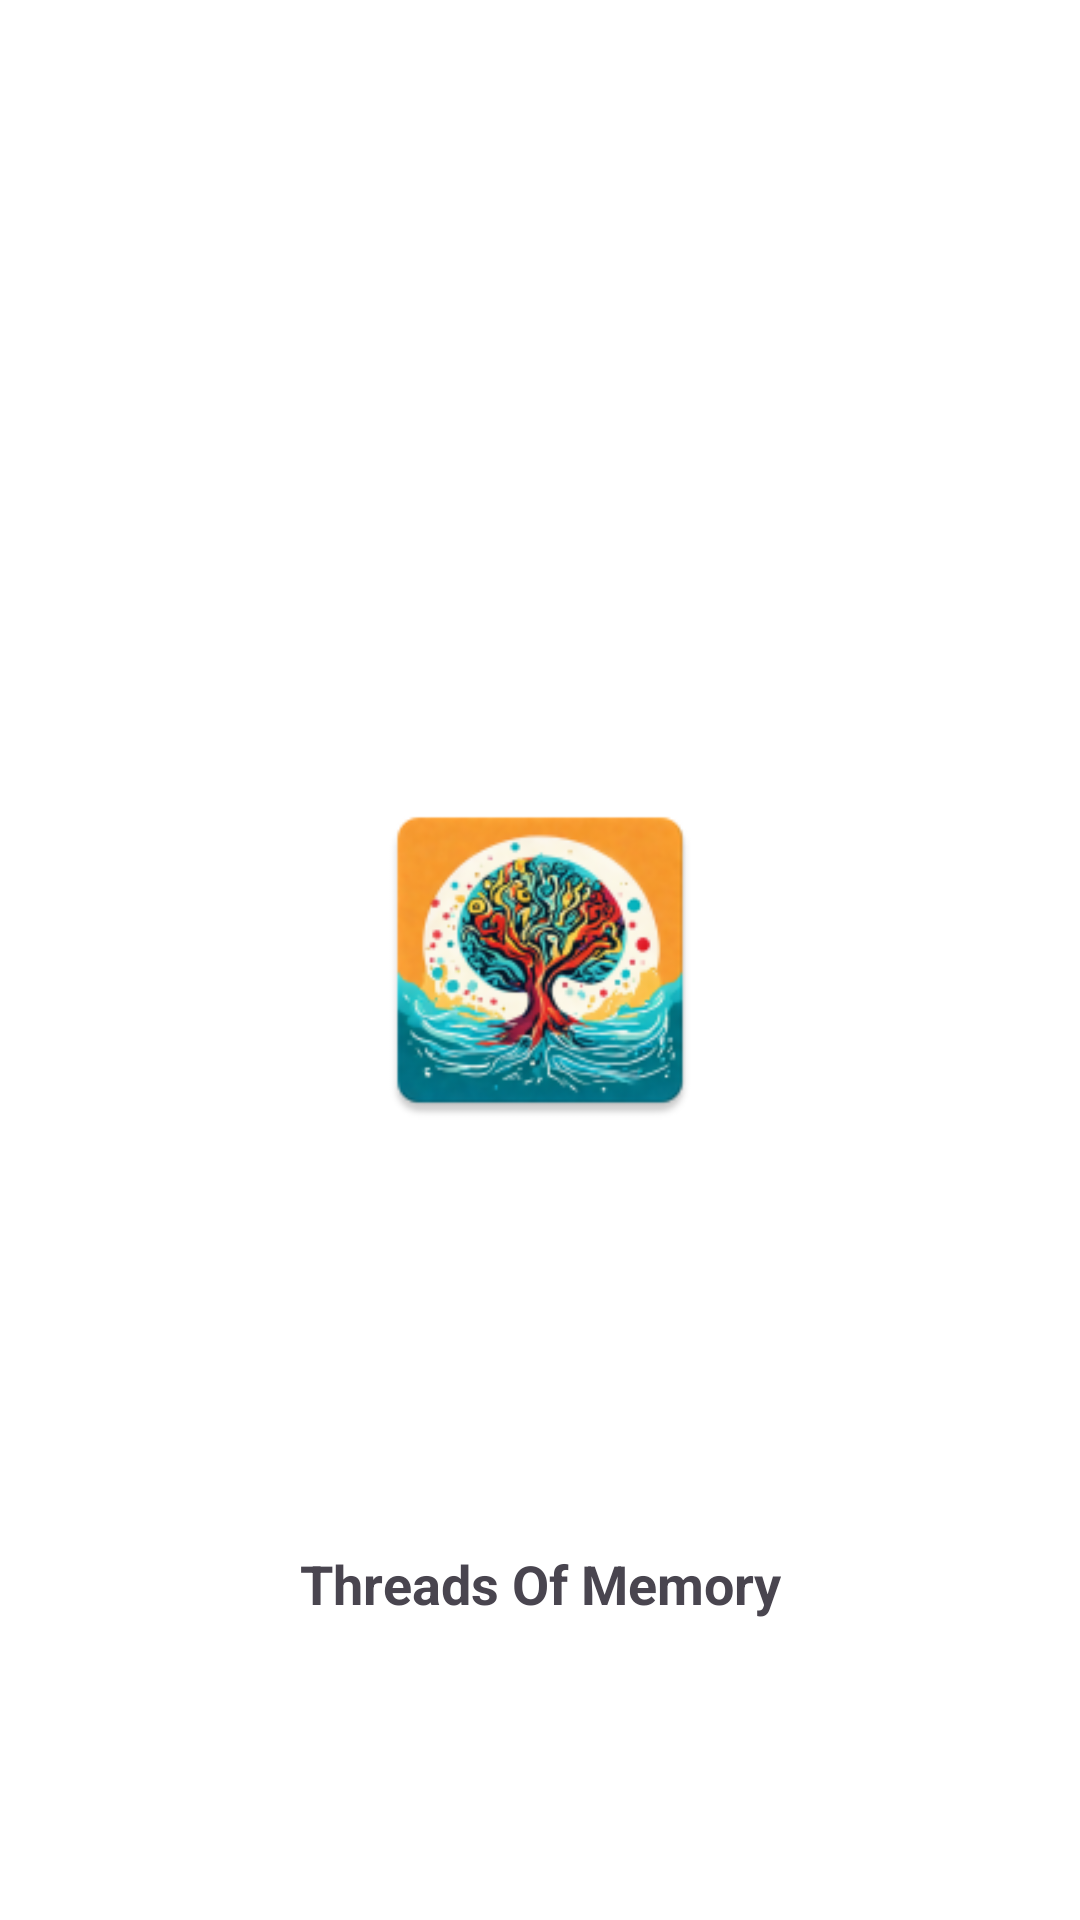

The Android layout XML behind this screen, and the referenced resources:
<!-- AndroidManifest.xml: application theme Theme.ThreadsOfMemory -->
<!-- res/layout/activity_launcher.xml -->
<?xml version="1.0" encoding="utf-8"?>
<layout xmlns:android="http://schemas.android.com/apk/res/android"
    xmlns:app="http://schemas.android.com/apk/res-auto">

    <data>

    </data>

    <androidx.constraintlayout.widget.ConstraintLayout
        android:layout_width="match_parent"
        android:layout_height="match_parent">

        <TextView
            android:layout_width="wrap_content"
            android:layout_height="wrap_content"
            android:layout_marginBottom="100dp"
            android:text="@string/app_name"
            android:textSize="18sp"
            android:textStyle="bold"
            app:layout_constraintBottom_toBottomOf="parent"
            app:layout_constraintEnd_toEndOf="parent"
            app:layout_constraintStart_toStartOf="parent" />

        <ImageView
            android:layout_width="120dp"
            android:layout_height="120dp"
            android:contentDescription="@string/app_name_short"
            android:src="@mipmap/ic_launcher"
            app:layout_constraintBottom_toBottomOf="parent"
            app:layout_constraintEnd_toEndOf="parent"
            app:layout_constraintStart_toStartOf="parent"
            app:layout_constraintTop_toTopOf="parent" />

    </androidx.constraintlayout.widget.ConstraintLayout>

</layout>
<!-- resources referenced by this layout -->
<resources>
  <!-- mipmap ic_launcher: png bitmap (mipmap-hdpi, 3930 bytes) -->
  <string name="app_name">Threads Of Memory</string>
  <style name="Theme.ThreadsOfMemory" parent="Theme.Material3.DayNight.NoActionBar">
          
          <item name="colorPrimary">@color/colorPrimary</item> 
          <item name="colorPrimaryVariant">@color/colorPrimaryVariant</item> 
          <item name="colorAccent">@color/colorAccent</item> 
  
          
          <item name="android:statusBarColor">@color/colorPrimaryVariant</item>
          
          <item name="android:navigationBarColor">@color/colorPrimary</item>
  
          
          <item name="android:windowBackground">@color/colorBackground</item> 
          <item name="colorOnPrimary">@color/colorOnPrimary</item> 
          <item name="colorOnSecondary">@color/colorOnSecondary</item> 
          <item name="colorOnBackground">@color/colorOnBackground</item> 
          <item name="colorOnSurface">@color/colorOnSurface</item> 
          <item name="colorOnError">@color/colorOnError</item> 
      </style>
  <color name="colorPrimary">#2196F3</color>
  <color name="colorPrimaryVariant">#1976D2</color>
  <color name="colorAccent">#FFC107</color>
  <color name="colorBackground">#FFFFFF</color>
  <color name="colorOnPrimary">#FFFFFF</color>
  <color name="colorOnSecondary">#000000</color>
  <color name="colorOnBackground">#000000</color>
  <color name="colorOnSurface">#000000</color>
  <color name="colorOnError">#FFFFFF</color>
</resources>
